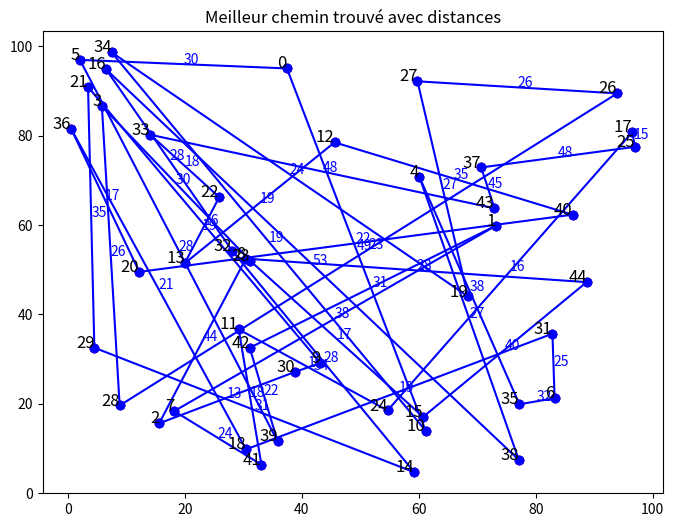

This chart was generated by the following Python code:
import random
import numpy as np
import matplotlib.pyplot as plt

# Nombre de villes
NUM_CITIES =random.randint(5, 50)

# Génération d'une matrice de distances symétrique
MATRIX = np.random.randint(10, 100, size=(NUM_CITIES, NUM_CITIES))
np.fill_diagonal(MATRIX, 0)
MATRIX = (MATRIX + MATRIX.T) // 2  # Rendre la matrice symétrique

# Génération de coordonnées fictives pour la visualisation
np.random.seed(42)
city_coords = np.random.rand(NUM_CITIES, 2) * 100

# Calculer la fitness (distance totale du trajet)
def fitness(route):
    return sum(MATRIX[route[i], route[i + 1]] for i in range(len(route) - 1)) + MATRIX[route[-1], route[0]]

# Générer une population initiale
def generate_population(size):
    return [random.sample(range(NUM_CITIES), NUM_CITIES) for _ in range(size)]

# Sélection par tournoi
def select_parents(population, num_parents):
    return [min(random.sample(population, 5), key=fitness) for _ in range(num_parents)]

# Croisement (crossover)
def crossover(parent1, parent2):
    start, end = sorted(random.sample(range(len(parent1)), 2))
    child = [-1] * len(parent1)
    child[start:end] = parent1[start:end]
    remaining = [city for city in parent2 if city not in child]
    index = 0
    for i in range(len(child)):
        if child[i] == -1:
            child[i] = remaining[index]
            index += 1
    return child

# Mutation (échange aléatoire de deux villes)
def mutate(route, mutation_rate=0.1):
    if random.random() < mutation_rate:
        i, j = random.sample(range(len(route)), 2)
        route[i], route[j] = route[j], route[i]
    return route

# Algorithme génétique principal
def genetic_algorithm(pop_size=100, generations=500):
    population = generate_population(pop_size)
    for _ in range(generations):
        parents = select_parents(population, pop_size // 2)
        children = [mutate(crossover(random.choice(parents), random.choice(parents))) for _ in range(pop_size // 2)]
        population = parents + children
    best_route = min(population, key=fitness)
    return best_route, fitness(best_route)

# Fonction pour afficher le chemin trouvé
def plot_route(route):
    plt.figure(figsize=(8, 6))
    for i in range(len(route) - 1):
        x1, y1 = city_coords[route[i]]
        x2, y2 = city_coords[route[i + 1]]
        plt.plot([x1, x2], [y1, y2], 'bo-')
        distance = MATRIX[route[i], route[i + 1]]
        plt.text((x1 + x2) / 2, (y1 + y2) / 2, str(distance), fontsize=10, color='blue')
    
    # Ajouter la dernière connexion pour fermer le cycle
    x1, y1 = city_coords[route[-1]]
    x2, y2 = city_coords[route[0]]
    plt.plot([x1, x2], [y1, y2], 'bo-')
    distance = MATRIX[route[-1], route[0]]
    plt.text((x1 + x2) / 2, (y1 + y2) / 2, str(distance), fontsize=10, color='blue')
    
    plt.scatter(city_coords[:, 0], city_coords[:, 1], c='red', marker='o')
    for i, (x, y) in enumerate(city_coords):
        plt.text(x, y, str(i), fontsize=12, ha='right')
    plt.title("Meilleur chemin trouvé avec distances")
    plt.show()

# Exécuter l'algorithme et afficher le meilleur chemin trouvé
best_route, best_distance = genetic_algorithm()
print(f"Meilleur chemin trouvé: {best_route}")
print(f"Distance totale: {best_distance:.2f}")
plot_route(best_route)
